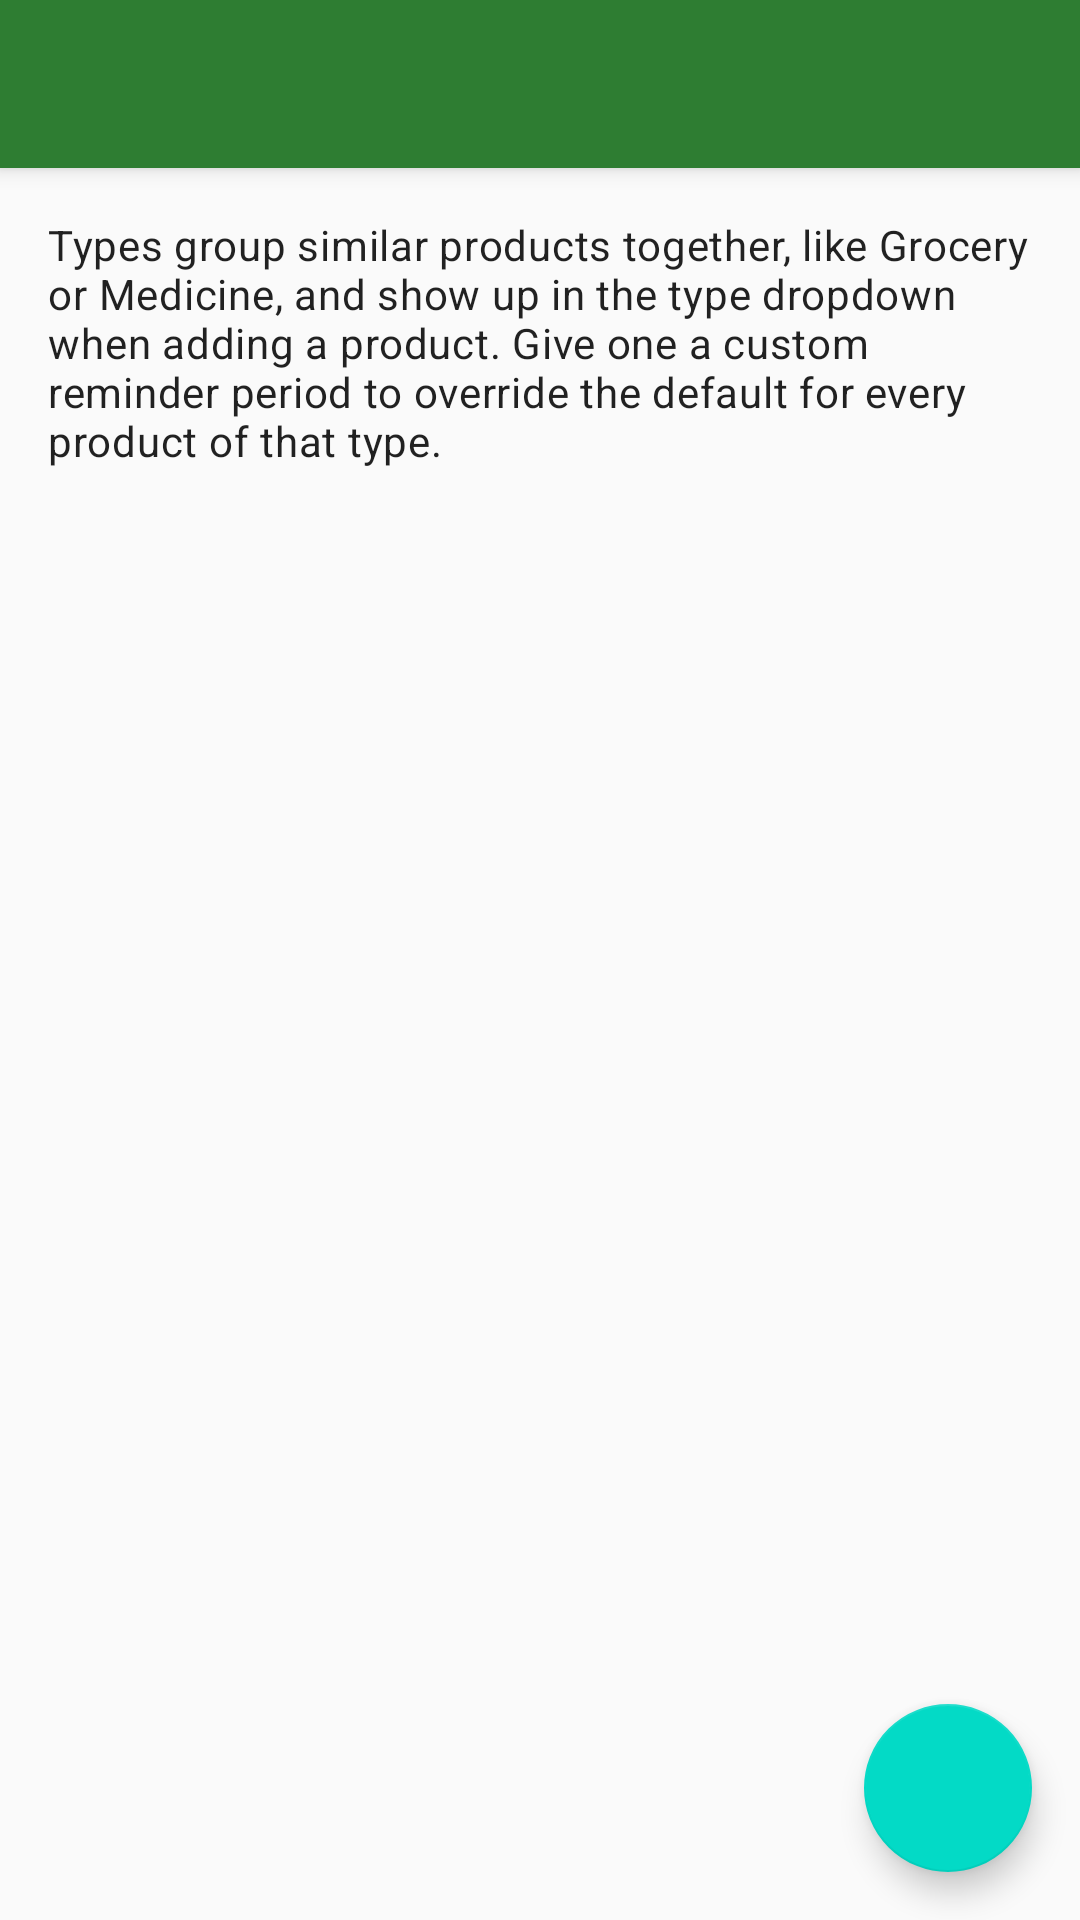

Here is an Android app screen rendered from its layout file. Give the layout XML and the strings, colors and styles it references.
<!-- AndroidManifest.xml: application theme Theme.ExpiryWatcher -->
<!-- res/layout/activity_manage_types.xml -->
<?xml version="1.0" encoding="utf-8"?>
<androidx.coordinatorlayout.widget.CoordinatorLayout
    xmlns:android="http://schemas.android.com/apk/res/android"
    xmlns:app="http://schemas.android.com/apk/res-auto"
    xmlns:tools="http://schemas.android.com/tools"
    android:layout_width="match_parent"
    android:layout_height="match_parent">

    <com.google.android.material.appbar.AppBarLayout
        android:layout_width="match_parent"
        android:layout_height="wrap_content">

        <androidx.appcompat.widget.Toolbar
            android:id="@+id/toolbar"
            android:layout_width="match_parent"
            android:layout_height="?attr/actionBarSize"
            android:background="?attr/colorPrimary"
            android:theme="@style/ThemeOverlay.ExpiryWatcher.Toolbar"
            app:titleTextColor="?attr/colorOnPrimary"
            app:navigationIconTint="?attr/colorOnPrimary" />

    </com.google.android.material.appbar.AppBarLayout>

    <LinearLayout
        android:layout_width="match_parent"
        android:layout_height="match_parent"
        android:orientation="vertical"
        app:layout_behavior="@string/appbar_scrolling_view_behavior">

        <TextView
            android:layout_width="match_parent"
            android:layout_height="wrap_content"
            android:padding="16dp"
            android:text="@string/manage_types_description"
            android:textAppearance="?attr/textAppearanceBody2" />

        <androidx.recyclerview.widget.RecyclerView
            android:id="@+id/recycler_types"
            android:layout_width="match_parent"
            android:layout_height="0dp"
            android:layout_weight="1"
            android:clipToPadding="false"
            android:paddingBottom="88dp"
            app:layoutManager="androidx.recyclerview.widget.LinearLayoutManager"
            tools:listitem="@layout/item_product_type" />

    </LinearLayout>

    <TextView
        android:id="@+id/text_empty"
        android:layout_width="wrap_content"
        android:layout_height="wrap_content"
        android:layout_gravity="center"
        android:text="@string/empty_types_message"
        android:textAppearance="?attr/textAppearanceBody1"
        android:visibility="gone" />

    <com.google.android.material.floatingactionbutton.FloatingActionButton
        android:id="@+id/fab_add_type"
        android:layout_width="wrap_content"
        android:layout_height="wrap_content"
        android:layout_gravity="bottom|end"
        android:layout_margin="16dp"
        android:contentDescription="@string/add_type_content_description"
        android:src="@drawable/ic_add"
        app:tint="?attr/colorOnPrimary" />

</androidx.coordinatorlayout.widget.CoordinatorLayout>
<!-- res/layout/item_product_type.xml (included above) -->
<?xml version="1.0" encoding="utf-8"?>
<com.google.android.material.card.MaterialCardView
    xmlns:android="http://schemas.android.com/apk/res/android"
    xmlns:app="http://schemas.android.com/apk/res-auto"
    xmlns:tools="http://schemas.android.com/tools"
    android:layout_width="match_parent"
    android:layout_height="wrap_content"
    android:layout_marginHorizontal="12dp"
    android:layout_marginVertical="6dp"
    app:cardElevation="2dp">

    <LinearLayout
        android:layout_width="match_parent"
        android:layout_height="wrap_content"
        android:gravity="center_vertical"
        android:orientation="horizontal"
        android:padding="12dp">

        <LinearLayout
            android:layout_width="0dp"
            android:layout_height="wrap_content"
            android:layout_weight="1"
            android:orientation="vertical">

            <TextView
                android:id="@+id/text_type_name"
                android:layout_width="match_parent"
                android:layout_height="wrap_content"
                android:textAppearance="?attr/textAppearanceSubtitle1"
                android:textStyle="bold"
                tools:text="Medicine" />

            <TextView
                android:id="@+id/text_type_lead_time"
                android:layout_width="match_parent"
                android:layout_height="wrap_content"
                android:textAppearance="?attr/textAppearanceBody2"
                tools:text="Default (3 days)" />

        </LinearLayout>

        <ImageButton
            android:id="@+id/button_edit_type"
            android:layout_width="40dp"
            android:layout_height="40dp"
            android:background="?attr/selectableItemBackgroundBorderless"
            android:contentDescription="@string/action_edit"
            android:src="@drawable/ic_edit"
            android:tint="?attr/colorOnSurface" />

        <ImageButton
            android:id="@+id/button_delete_type"
            android:layout_width="40dp"
            android:layout_height="40dp"
            android:background="?attr/selectableItemBackgroundBorderless"
            android:contentDescription="@string/action_delete"
            android:src="@drawable/ic_delete"
            android:tint="?attr/colorOnSurface" />

    </LinearLayout>

</com.google.android.material.card.MaterialCardView>
<!-- resources referenced by this layout -->
<resources>
  <!-- drawable ic_delete (drawable) -->
  <?xml version="1.0" encoding="utf-8"?>
  <vector xmlns:android="http://schemas.android.com/apk/res/android"
      android:width="24dp"
      android:height="24dp"
      android:viewportWidth="24"
      android:viewportHeight="24">
      <path
          android:fillColor="#FF000000"
          android:pathData="M6,19c0,1.1 0.9,2 2,2h8c1.1,0 2,-0.9 2,-2L18,7L6,7L6,19zM19,4h-3.5l-1,-1h-5l-1,1L5,4v2h14L19,4z" />
  </vector>
  <!-- drawable ic_edit (drawable) -->
  <?xml version="1.0" encoding="utf-8"?>
  <vector xmlns:android="http://schemas.android.com/apk/res/android"
      android:width="24dp"
      android:height="24dp"
      android:viewportWidth="24"
      android:viewportHeight="24">
      <path
          android:fillColor="?attr/colorOnSurface"
          android:pathData="M3,17.25L3,21h3.75L17.81,9.94l-3.75,-3.75L3,17.25zM20.71,7.04c0.39,-0.39 0.39,-1.02 0,-1.41l-2.34,-2.34c-0.39,-0.39 -1.02,-0.39 -1.41,0l-1.83,1.83 3.75,3.75 1.83,-1.83z" />
  </vector>
  <string name="action_delete">Delete</string>
  <string name="action_edit">Edit</string>
  <string name="add_type_content_description">Add type</string>
  <string name="empty_types_message">No product types yet. Tap + to add one.</string>
  <string name="manage_types_description">Types group similar products together, like Grocery or Medicine, and show up in the type dropdown when adding a product. Give one a custom reminder period to override the default for every product of that type.</string>
  <style name="ThemeOverlay.ExpiryWatcher.Toolbar" parent="ThemeOverlay.AppCompat.Dark.ActionBar">
          <item name="colorControlNormal">@color/on_primary</item>
      </style>
  <style name="Theme.ExpiryWatcher" parent="Theme.MaterialComponents.DayNight.NoActionBar">
          <item name="colorPrimary">@color/primary</item>
          <item name="colorPrimaryDark">@color/primary_dark</item>
          <item name="colorOnPrimary">@color/on_primary</item>
          <item name="colorAccent">@color/accent</item>
          <item name="android:windowBackground">@color/background_light</item>
          <item name="alertDialogTheme">@style/ThemeOverlay.ExpiryWatcher.AlertDialog</item>
      </style>
  <color name="on_primary">#FFFFFF</color>
  <color name="primary">#2E7D32</color>
  <color name="primary_dark">#1B5E20</color>
  <color name="accent">#FF6F00</color>
  <color name="background_light">#FAFAFA</color>
  <style name="ThemeOverlay.ExpiryWatcher.AlertDialog" parent="ThemeOverlay.MaterialComponents.Dialog.Alert">
          <item name="colorPrimary">@color/dialog_button_color</item>
      </style>
  <color name="dialog_button_color">@color/primary</color>
</resources>
